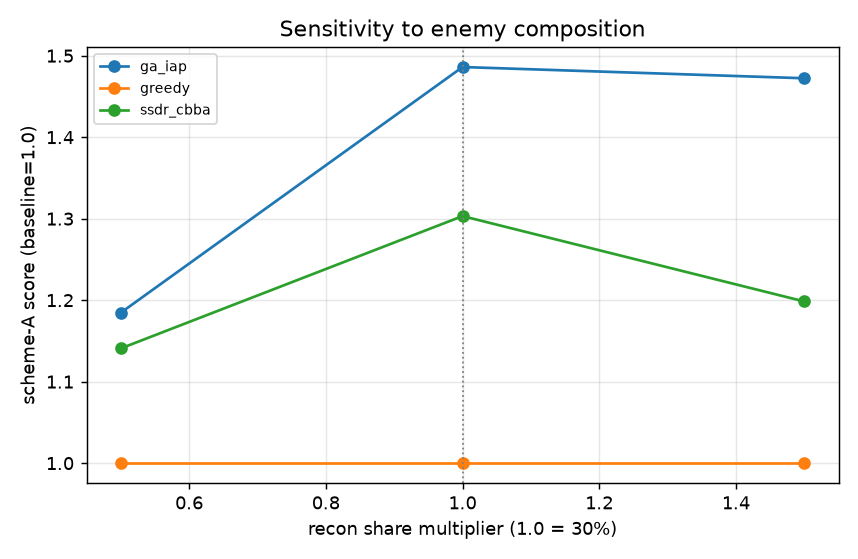

The data file committed next to this chart (first rows):
factor, algo, score, rank
0.5, ga_iap, 1.185, 1
0.5, ssdr_cbba, 1.141, 2
0.5, greedy, 1.0, 3
1.0, ga_iap, 1.486, 1
1.0, ssdr_cbba, 1.303, 2
1.0, greedy, 1.0, 3
1.5, ga_iap, 1.472, 1
1.5, ssdr_cbba, 1.198, 2
1.5, greedy, 1.0, 3
